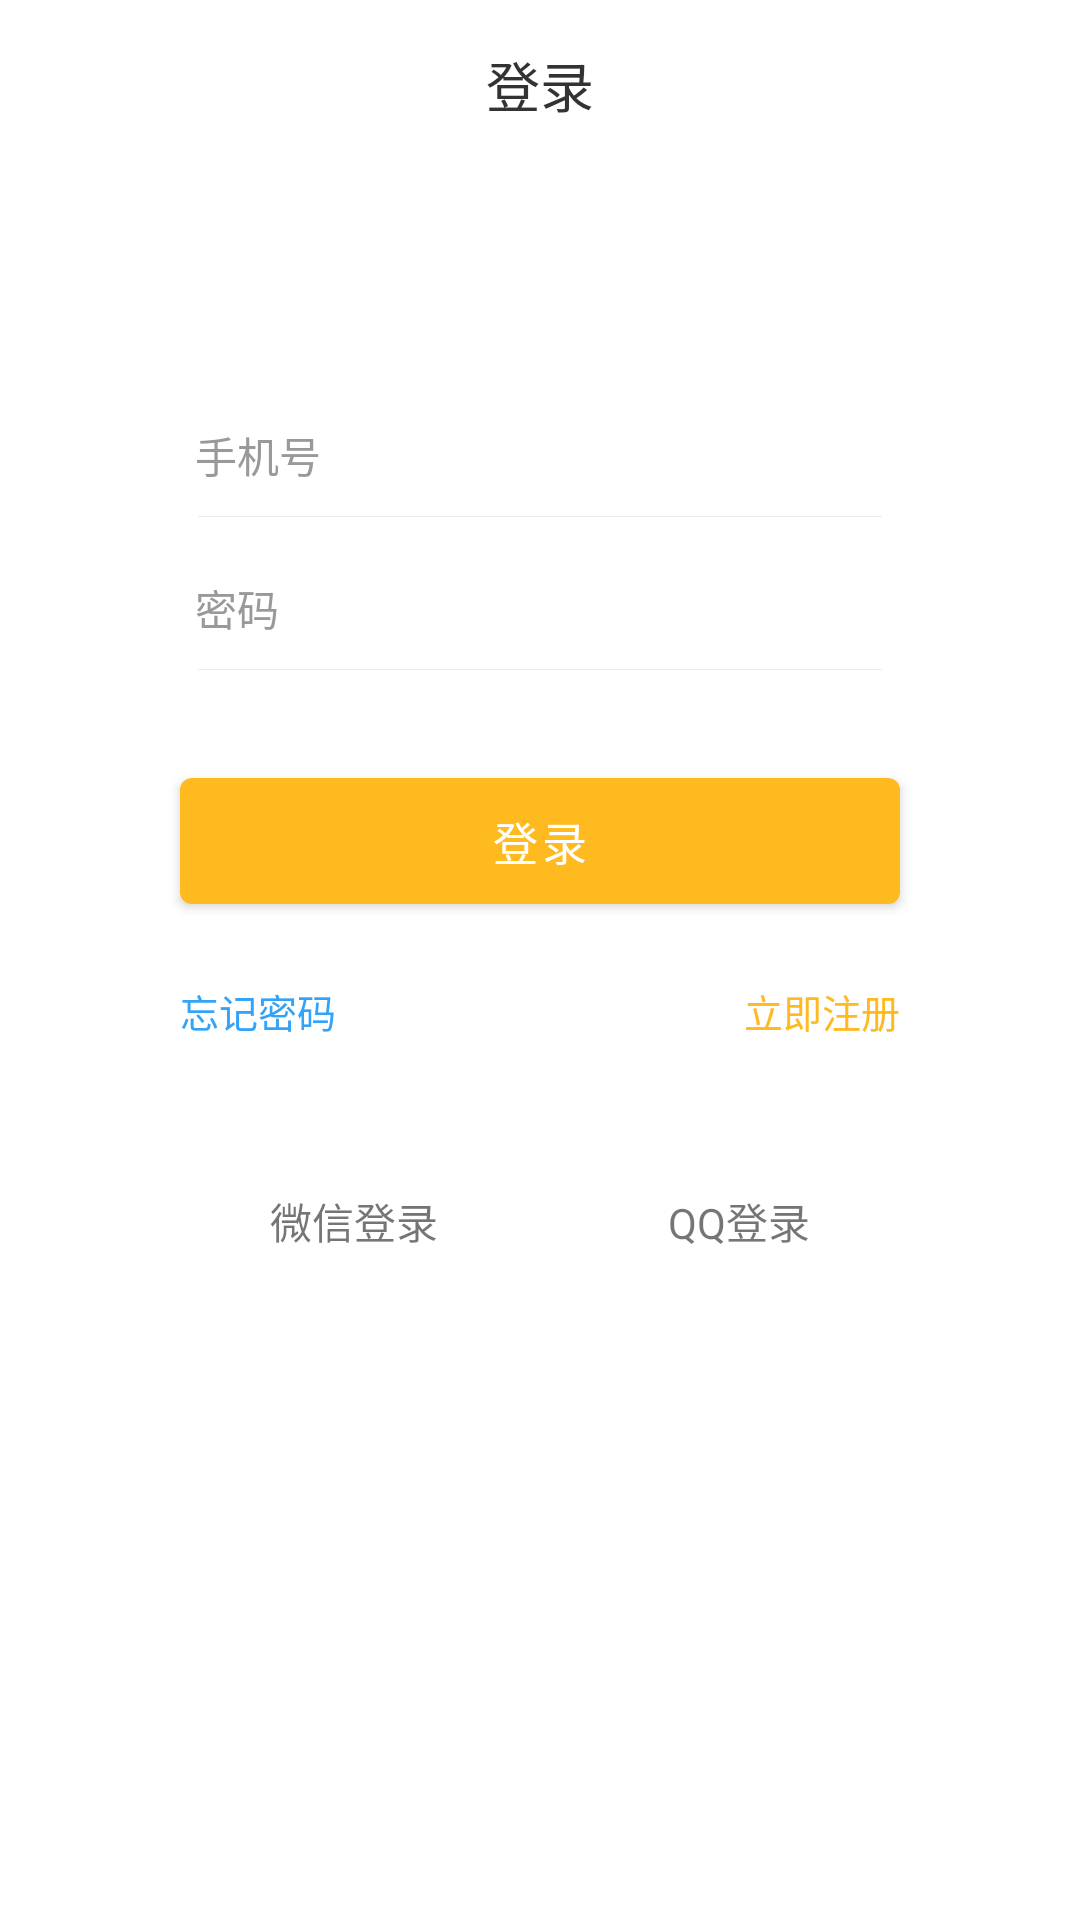

Android layout source for this screen:
<!-- AndroidManifest.xml: application theme Theme.BookDinner -->
<!-- res/layout/activity_login.xml -->
<?xml version="1.0" encoding="utf-8"?>
<LinearLayout xmlns:android="http://schemas.android.com/apk/res/android"
    xmlns:app="http://schemas.android.com/apk/res-auto"
    xmlns:tools="http://schemas.android.com/tools"
    android:layout_width="match_parent"
    android:layout_height="match_parent"
    android:fitsSystemWindows="true"
    android:orientation="vertical"
    tools:context=".ui.LoginActivity">

    <TextView
        android:layout_width="match_parent"
        android:layout_height="wrap_content"
        android:gravity="center"
        android:paddingTop="15dp"
        android:text="@string/login_login"
        android:textColor="@color/blackText3"
        android:textSize="18sp" />

    <LinearLayout
        android:layout_width="match_parent"
        android:layout_height="wrap_content"
        android:layout_marginTop="100dp"
        android:orientation="vertical">

        <EditText
            style="@style/input"
            android:autofillHints=""
            android:hint="@string/login_mobile"
            android:inputType="phone" />

        <View
            style="@style/default_line"
            android:layout_marginStart="66dp"
            android:layout_marginTop="10dp"
            android:layout_marginEnd="66dp"
            android:background="@color/input_line" />

        <EditText
            style="@style/input"
            android:layout_marginTop="20dp"
            android:autofillHints=""
            android:hint="@string/login_password"
            android:inputType="phone" />

        <View
            style="@style/default_line"
            android:layout_marginStart="66dp"
            android:layout_marginTop="10dp"
            android:layout_marginEnd="66dp"
            android:background="@color/input_line" />

        <com.google.android.material.button.MaterialButton
            android:id="@+id/login_btn"
            android:layout_width="match_parent"
            android:layout_height="wrap_content"
            android:layout_gravity="center"
            android:layout_marginStart="60dp"
            android:layout_marginTop="30dp"
            android:layout_marginEnd="60dp"
            android:paddingTop="10dp"
            android:paddingBottom="10dp"
            android:text="@string/login_login"
            android:textSize="15sp" />

        <LinearLayout
            android:layout_width="match_parent"
            android:layout_height="wrap_content"
            android:layout_marginStart="60dp"
            android:layout_marginTop="20dp"
            android:layout_marginEnd="60dp">

            <TextView
                android:layout_width="wrap_content"
                android:layout_height="wrap_content"
                android:text="@string/login_forget"
                android:textColor="#33a3f9"
                android:textSize="13sp" />

            <TextView
                android:layout_width="match_parent"
                android:layout_height="wrap_content"
                android:gravity="end"
                android:text="@string/login_register"
                android:textColor="@color/primary"
                android:textSize="13sp" />
        </LinearLayout>
    </LinearLayout>

    <RelativeLayout
        android:layout_width="match_parent"
        android:layout_height="wrap_content"
        android:layout_marginStart="90dp"
        android:layout_marginTop="50dp"
        android:layout_marginEnd="90dp">

        <TextView
            android:layout_width="wrap_content"
            android:layout_height="wrap_content"
            android:drawablePadding="5dp"
            android:gravity="center"
            android:text="@string/login_wechat"
            app:drawableTopCompat="@mipmap/icon_wechat" />

        <TextView
            android:layout_width="wrap_content"
            android:layout_height="wrap_content"
            android:layout_alignParentEnd="true"
            android:drawablePadding="5dp"
            android:gravity="center"
            android:text="@string/login_qq"
            app:drawableTopCompat="@mipmap/icon_qq"
            tools:ignore="RelativeOverlap" />
    </RelativeLayout>

</LinearLayout>
<!-- resources referenced by this layout -->
<resources>
  <color name="blackText3">#333333</color>
  <color name="input_line">#EBEBEB</color>
  <color name="primary">#ffba20</color>
  <string name="login_forget">忘记密码</string>
  <string name="login_login">登录</string>
  <string name="login_mobile">手机号</string>
  <string name="login_password">密码</string>
  <string name="login_qq">QQ登录</string>
  <string name="login_register">立即注册</string>
  <string name="login_wechat">微信登录</string>
  <style name="default_line">
          <item name="android:layout_width">match_parent</item>
          <item name="android:layout_height">1px</item>
          <item name="android:background">@color/bottom_line</item>
      </style>
  <style name="input">
          <item name="android:layout_width">match_parent</item>
          <item name="android:layout_height">wrap_content</item>
          <item name="android:layout_marginStart">60dp</item>
          <item name="android:layout_marginEnd">60dp</item>
          <item name="android:background">@null</item>
          <item name="android:paddingStart">5dp</item>
          <item name="android:paddingEnd">5dp</item>
          <item name="android:textColorHint">@color/black_tag</item>
          <item name="android:textSize">14sp</item>
      </style>
  <style name="Theme.BookDinner" parent="Theme.MaterialComponents.Light.NoActionBar">
          <item name="colorPrimary">@color/primary</item>
      </style>
  <color name="bottom_line">#EBEDF0</color>
  <color name="black_tag">#999999</color>
</resources>
